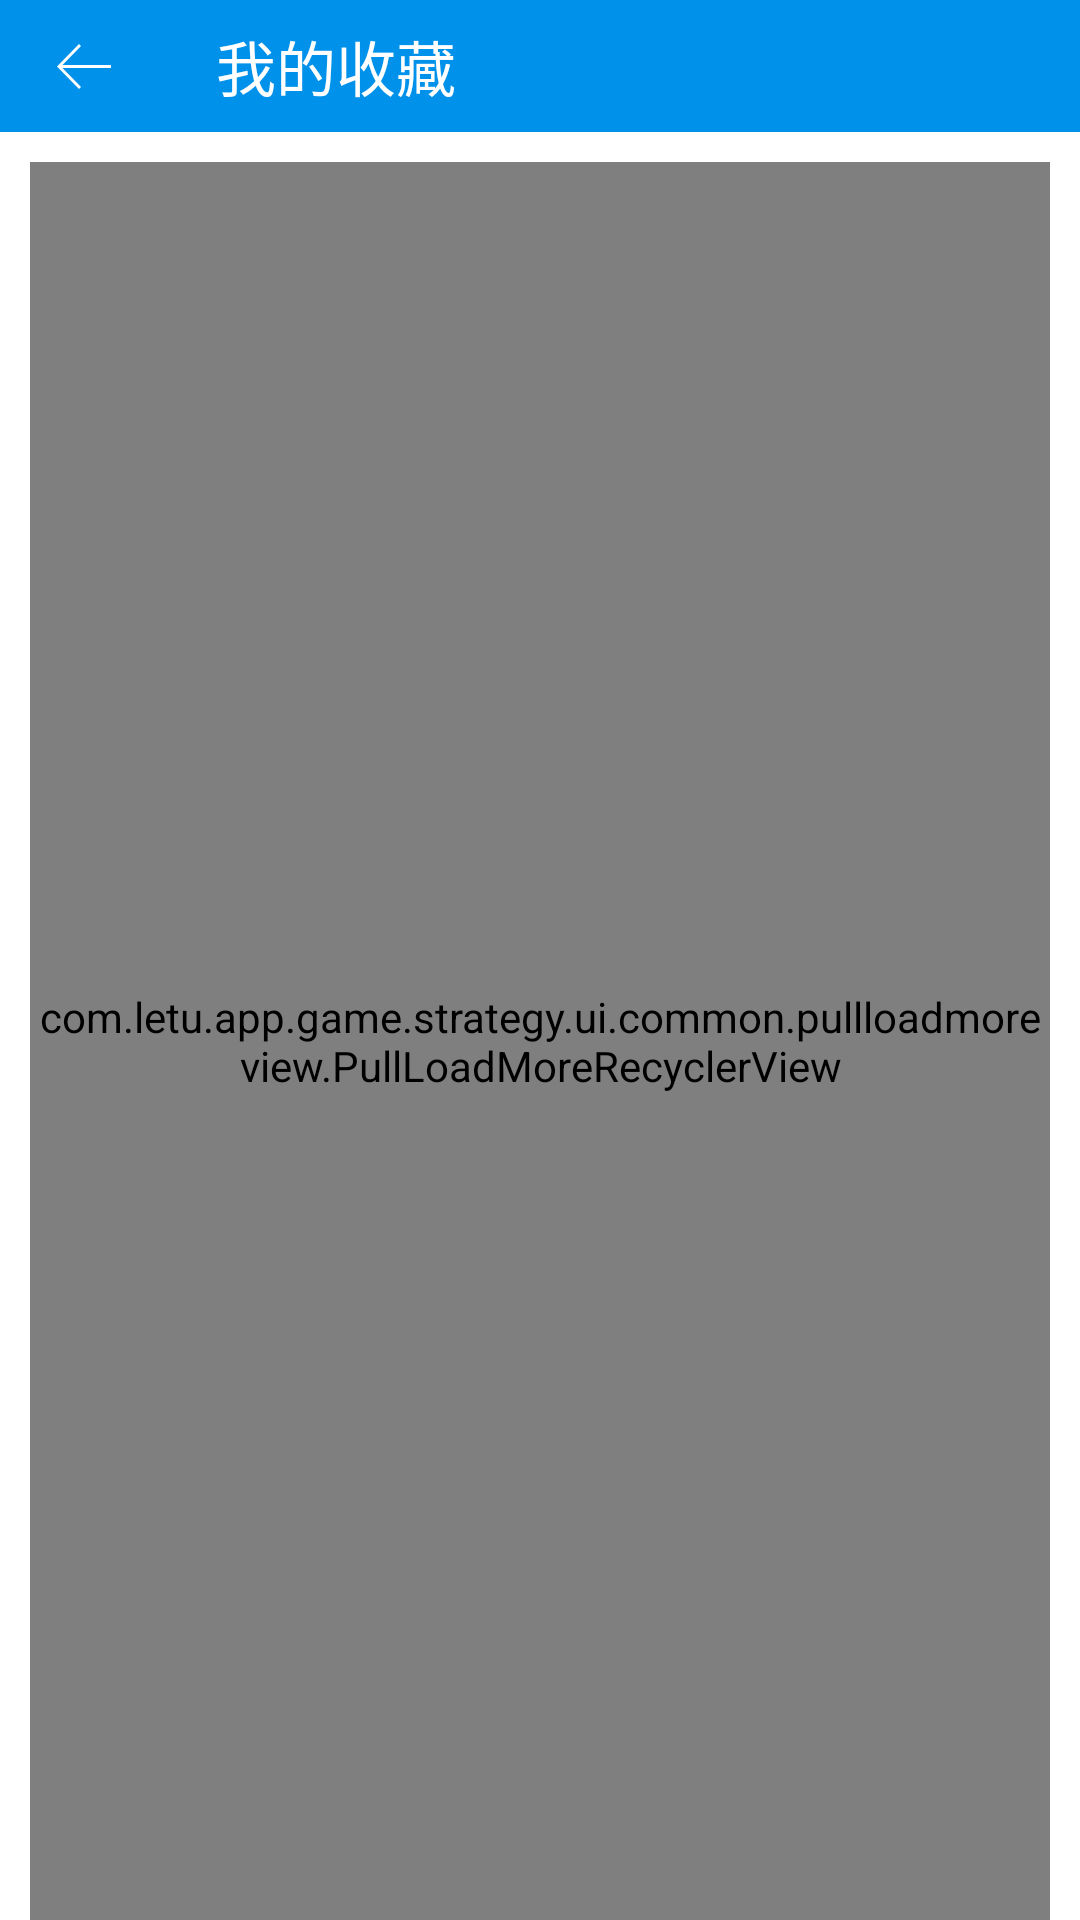

Write the Android layout XML for this screen, with the resource values it uses.
<!-- AndroidManifest.xml: application theme AppTheme -->
<!-- res/layout/activity_collect_list.xml -->
<?xml version="1.0" encoding="utf-8"?>
<android.support.constraint.ConstraintLayout xmlns:android="http://schemas.android.com/apk/res/android"
    xmlns:app="http://schemas.android.com/apk/res-auto"
    xmlns:tools="http://schemas.android.com/tools"
    android:layout_width="match_parent"
    android:layout_height="match_parent"
    tools:context=".ui.me.widget.CollectListActivity">

    <android.support.v7.widget.Toolbar
        android:id="@+id/toolbar"
        android:layout_width="match_parent"
        android:layout_height="?actionBarSize"
        app:layout_constraintTop_toTopOf="parent"
        app:contentInsetStart="0dp"
        app:titleTextColor="@color/white"
        android:background="@color/colorAccent"
        app:navigationIcon="@drawable/ic_arrow_white"
        app:title="我的收藏">

    </android.support.v7.widget.Toolbar>
    <com.letu.app.game.strategy.ui.common.pullloadmoreview.PullLoadMoreRecyclerView
        app:layout_constraintTop_toBottomOf="@id/toolbar"
        android:layout_marginLeft="10dp"
        android:layout_marginTop="10dp"
        android:layout_marginRight="10dp"
        app:layout_constraintBottom_toBottomOf="parent"
        android:id="@+id/pullLoadMoreRecyclerView"
        android:layout_width="match_parent"
        android:layout_height="0dp" />

</android.support.constraint.ConstraintLayout>
<!-- resources referenced by this layout -->
<resources>
  <color name="colorAccent">#ff0091ea</color>
  <color name="white">#ffffffff</color>
  <color name="divider">#ffdddddd</color>
  <style name="Theme.AppCompat.Light" parent="@style/Base.Theme.AppCompat.Light" />
  <style name="Base.Theme.AppCompat.Light" parent="@style/Base.V7.Theme.AppCompat.Light" />
  <style name="Platform.AppCompat.Light" parent="@style/Platform.V14.AppCompat.Light" />
  <dimen name="abc_action_bar_default_height_material">56.0dip</dimen>
  <style name="ThemeOverlay.AppCompat.ActionBar" parent="@style/Base.ThemeOverlay.AppCompat.ActionBar" />
  <style name="Widget.AppCompat.Light.ActionButton" parent="@style/Widget.AppCompat.ActionButton" />
  <style name="Widget.AppCompat.ActionMode" parent="@style/Base.Widget.AppCompat.ActionMode" />
  <style name="AlertDialog.AppCompat.Light" parent="@style/Base.AlertDialog.AppCompat.Light" />
  <style name="Widget.AppCompat.Button.Borderless" parent="@style/Base.Widget.AppCompat.Button.Borderless" />
  <style name="Widget.AppCompat.ButtonBar" parent="@style/Base.Widget.AppCompat.ButtonBar" />
  <style name="Widget.AppCompat.Button" parent="@style/Base.Widget.AppCompat.Button" />
  <style name="Widget.AppCompat.Button.Small" parent="@style/Base.Widget.AppCompat.Button.Small" />
  <color name="background_floating_material_light">@android:color/white</color>
  <color name="button_material_light">#ffd6d7d7</color>
  <color name="ripple_material_light">#1f000000</color>
  <color name="primary_material_light">@color/material_grey_100</color>
  <color name="primary_dark_material_light">@color/material_grey_600</color>
  <dimen name="abc_dialog_padding_material">24.0dip</dimen>
  <style name="ThemeOverlay.AppCompat.Dialog" parent="@style/Base.ThemeOverlay.AppCompat.Dialog" />
  <style name="Widget.AppCompat.EditText" parent="@style/Base.Widget.AppCompat.EditText" />
  <style name="Widget.AppCompat.ImageButton" parent="@style/Base.Widget.AppCompat.ImageButton" />
  <style name="Widget.AppCompat.ListMenuView" parent="@style/Base.Widget.AppCompat.ListMenuView" />
  <style name="Widget.AppCompat.ListPopupWindow" parent="@style/Base.Widget.AppCompat.ListPopupWindow" />
  <item type="dimen" name="abc_list_item_padding_horizontal_material">@dimen/abc_action_bar_content_inset_material</item>
  <style name="Theme.AppCompat.CompactMenu" parent="@style/Base.Theme.AppCompat.CompactMenu" />
  <dimen name="abc_panel_menu_list_width">296.0dip</dimen>
  <style name="Widget.AppCompat.Light.PopupMenu" parent="@style/Base.Widget.AppCompat.Light.PopupMenu" />
  <style name="Widget.AppCompat.RatingBar" parent="@style/Base.Widget.AppCompat.RatingBar" />
  <style name="Widget.AppCompat.RatingBar.Small" parent="@style/Base.Widget.AppCompat.RatingBar.Small" />
  <style name="Widget.AppCompat.Light.SearchView" parent="@style/Widget.AppCompat.SearchView" />
  <style name="Widget.AppCompat.SeekBar" parent="@style/Base.Widget.AppCompat.SeekBar" />
  <style name="Widget.AppCompat.Spinner" parent="@style/Base.Widget.AppCompat.Spinner" />
  <style name="TextAppearance.AppCompat.Subhead" parent="@style/Base.TextAppearance.AppCompat.Subhead" />
  <style name="TextAppearance.AppCompat.Body1" parent="@style/Base.TextAppearance.AppCompat.Body1" />
  <style name="Widget.AppCompat.Toolbar" parent="@style/Base.Widget.AppCompat.Toolbar" />
  <style name="Widget.AppCompat.ActionButton" parent="@style/Base.Widget.AppCompat.ActionButton" />
  <style name="Base.AlertDialog.AppCompat.Light" parent="@style/Base.AlertDialog.AppCompat" />
  <color name="material_grey_100">#fff5f5f5</color>
  <color name="material_grey_600">#ff757575</color>
  <style name="Base.Widget.AppCompat.EditText" parent="@style/Base.V12.Widget.AppCompat.EditText" />
  <dimen name="abc_action_bar_content_inset_material">16.0dip</dimen>
  <style name="Base.Widget.AppCompat.Light.PopupMenu" parent="@style/Widget.AppCompat.ListPopupWindow" />
  <style name="Widget.AppCompat.SearchView" parent="@style/Base.Widget.AppCompat.SearchView" />
</resources>
